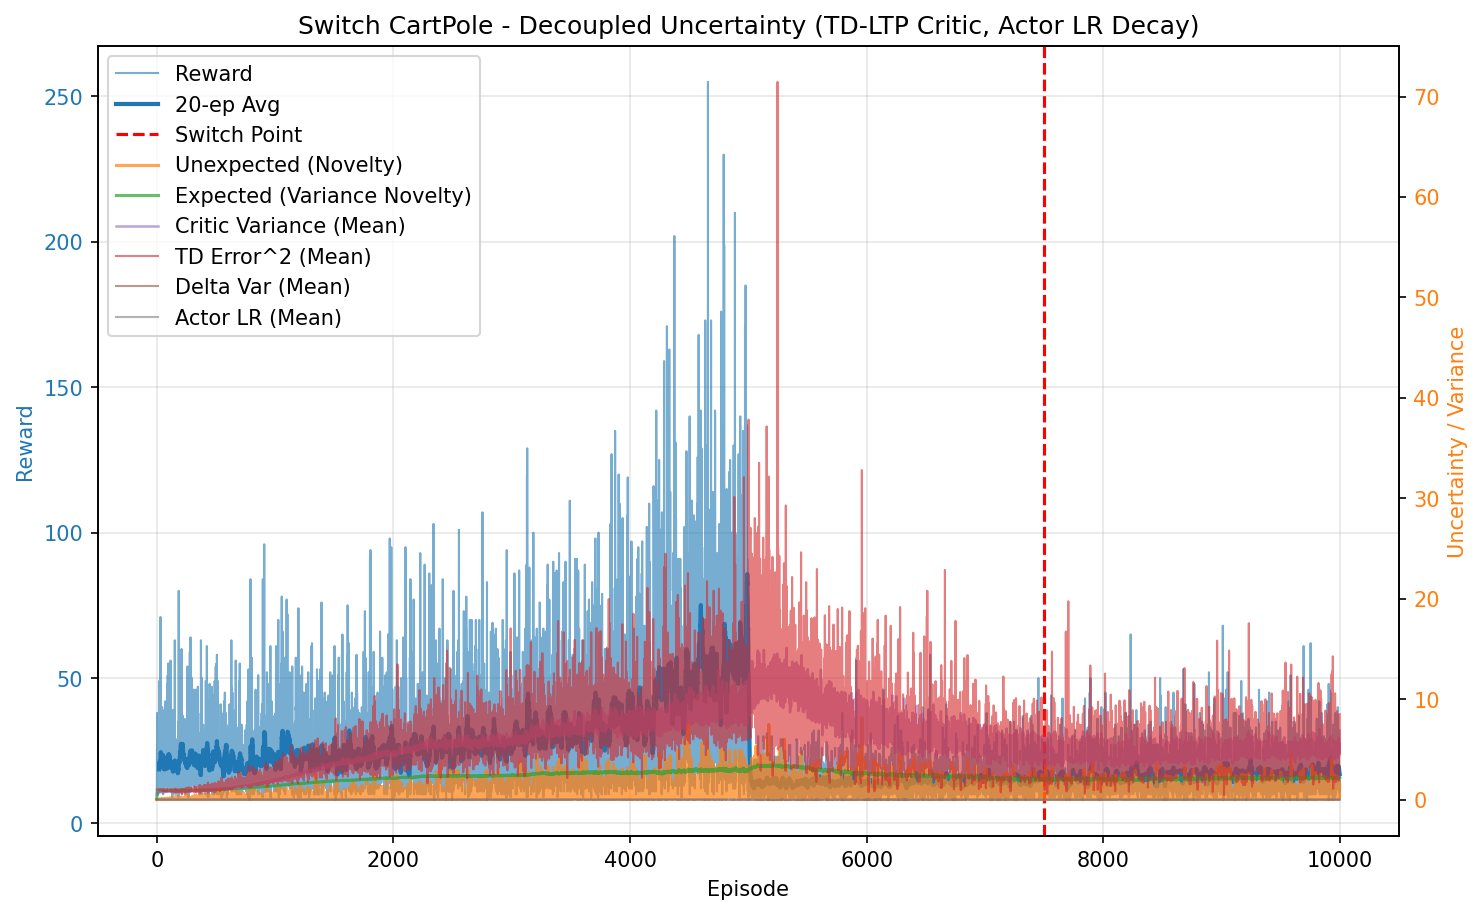

The file beside this chart, header and first rows:
episode, reward, unexpected_uncertainty, expected_uncertainty, mean_variance, mean_td_error_sq, mean_delta_var, mean_actor_lr, mean_abs_td
0, 10.0, 1.6021719614102046e-05, 0.07963, 0.6936, 0.9982, 2.8000750616924675e-05, 0.0001, 0.9991
1, 27.0, 0.000102, 0.2588, 0.6945, 0.999, 2.7909775712589357e-05, 9.999999999999998e-05, 0.9995
2, 28.0, 0.0003685, 0.4, 0.6962, 0.9981, 2.751466342376157e-05, 9.999999999999996e-05, 0.999
3, 10.0, 3.9570246968522166e-05, 0.4416, 0.6971, 0.9947, 2.7055318129454797e-05, 0.0001, 0.9973
4, 38.0, 0.0007786, 0.5668, 0.6991, 0.9948, 2.6702200083019322e-05, 9.999999999999994e-05, 0.9973
5, 15.0, 2.739462109571573e-05, 0.6046, 0.7006, 0.9894, 2.5977244274685842e-05, 0.0001, 0.9946
6, 13.0, 1.5060352216628586e-06, 0.6332, 0.7015, 0.9832, 2.5284974635678486e-05, 0.0001, 0.9915
7, 11.0, 1.2936744047332183e-07, 0.6545, 0.7011, 0.9847, 2.5473753300730803e-05, 0.0001, 0.9922
8, 16.0, 3.641369729434547e-09, 0.6818, 0.7027, 0.9856, 2.5308678506720737e-05, 0.0001, 0.9927
9, 23.0, 0.0001337, 0.7143, 0.7042, 0.9894, 2.541930993234356e-05, 0.0001, 0.9945
10, 19.0, 1.9264958034973708e-06, 0.736, 0.7045, 0.9875, 2.5161956953064122e-05, 0.0001, 0.9936
11, 10.0, 2.0685591179756133e-07, 0.746, 0.7058, 0.9807, 2.4398474763434555e-05, 0.0001, 0.99
12, 12.0, 1.4215030018476591e-08, 0.7567, 0.7068, 0.9736, 2.3608899220294964e-05, 0.0001, 0.9865
13, 14.0, 6.251836317799966e-10, 0.7678, 0.7067, 0.9816, 2.4300433119261686e-05, 0.0001, 0.9905
14, 15.0, 2.1996693524394745e-11, 0.7781, 0.7086, 0.9792, 2.3816699205792837e-05, 0.0001, 0.9892
15, 19.0, 0.001635, 0.7892, 0.7088, 0.9905, 2.4758581680447115e-05, 0.0001, 0.9949
16, 23.0, 3.078316179268031e-05, 0.8003, 0.7112, 0.9743, 2.3033065541532713e-05, 0.0001, 0.9867
17, 18.0, 5.545401439152036e-07, 0.8076, 0.7126, 0.9697, 2.243347561445977e-05, 0.0001, 0.9843
18, 14.0, 2.4388933452133726e-08, 0.8123, 0.7119, 0.9836, 2.374244406740445e-05, 0.0001, 0.9912
19, 37.0, 0.00982, 0.8221, 0.7123, 0.9843, 2.363917462266795e-05, 9.999999999999994e-05, 0.9918
20, 49.0, 0.02333, 0.8315, 0.7162, 0.981, 2.2891240023162937e-05, 9.999999999999999e-05, 0.9898
21, 23.0, 0.04284, 0.8347, 0.7176, 1.006, 2.4850309617955194e-05, 0.0001, 1.002
22, 29.0, 0.0001096, 0.838, 0.7192, 0.9684, 2.1387513534976513e-05, 9.999999999999996e-05, 0.9834
23, 28.0, 0.004902, 0.841, 0.7229, 0.9757, 2.1598431161024793e-05, 9.999999999999996e-05, 0.9866
24, 21.0, 0.002865, 0.8428, 0.7236, 0.9795, 2.1827501095493773e-05, 0.0001, 0.9885
25, 15.0, 0.0001008, 0.8439, 0.7238, 0.9633, 2.0457882020220377e-05, 0.0001, 0.9803
26, 11.0, 8.659307544131061e-06, 0.8446, 0.724, 0.9523, 1.9974846046162943e-05, 0.0001, 0.9738
27, 13.0, 0.01764, 0.8452, 0.7217, 1.001, 2.4149907721124793e-05, 0.0001, 0.9988
28, 16.0, 0.003195, 0.846, 0.7238, 0.9776, 2.181993251535526e-05, 0.0001, 0.987
29, 23.0, 1.8860368479931215e-05, 0.8472, 0.7256, 0.9599, 1.998356256028592e-05, 0.0001, 0.9785
30, 14.0, 8.294877779129741e-07, 0.8478, 0.7259, 0.9671, 2.0527321120130766e-05, 0.0001, 0.982
31, 71.0, 0.02175, 0.8493, 0.7242, 0.9888, 2.2198120195897086e-05, 0.0001, 0.9937
32, 23.0, 0.002944, 0.8506, 0.7318, 0.9774, 2.068935008516486e-05, 0.0001, 0.9867
33, 14.0, 0.0001295, 0.851, 0.7297, 0.9517, 1.8910623829395435e-05, 0.0001, 0.9737
34, 29.0, 0.06157, 0.8525, 0.734, 0.989, 2.1371488533236803e-05, 9.999999999999996e-05, 0.9923
35, 11.0, 0.005331, 0.8527, 0.73, 0.9532, 1.9113034209834985e-05, 0.0001, 0.9741
36, 13.0, 0.00603, 0.8529, 0.7301, 0.9747, 2.087990590609412e-05, 0.0001, 0.9849
37, 15.0, 0.007225, 0.8533, 0.7325, 0.9829, 2.149138266502817e-05, 0.0001, 0.9884
38, 22.0, 0.001356, 0.8544, 0.738, 0.9514, 1.848165982545148e-05, 0.0001, 0.9721
39, 19.0, 1.9539383496901695e-05, 0.8551, 0.7366, 0.9484, 1.8113354589935306e-05, 0.0001, 0.9711
40, 35.0, 0.0004465, 0.8566, 0.7403, 0.9537, 1.8288730515596367e-05, 9.999999999999994e-05, 0.9735
41, 22.0, 0.02665, 0.857, 0.7374, 0.9536, 1.85218958356276e-05, 0.0001, 0.9738
42, 16.0, 0.0008785, 0.8575, 0.7413, 0.9397, 1.6996619618088864e-05, 0.0001, 0.9662
43, 16.0, 0.006196, 0.8582, 0.7429, 0.9677, 1.9323984089239857e-05, 0.0001, 0.9793
44, 17.0, 0.006117, 0.8585, 0.7398, 0.9573, 1.8645035967358996e-05, 0.0001, 0.9749
45, 40.0, 0.1117, 0.8592, 0.7412, 0.9969, 2.0920309658889855e-05, 9.999999999999994e-05, 0.9961
46, 15.0, 0.004256, 0.8598, 0.7456, 0.9289, 1.6308153652035523e-05, 0.0001, 0.9591
47, 26.0, 0.03234, 0.8597, 0.7387, 0.982, 1.9896488145733132e-05, 9.999999999999998e-05, 0.989
48, 32.0, 0.02144, 0.8615, 0.7503, 0.965, 1.818917789968434e-05, 9.999999999999995e-05, 0.9779
49, 12.0, 0.001474, 0.8616, 0.7447, 0.923, 1.5910357138031457e-05, 0.0001, 0.9561
50, 17.0, 0.01121, 0.8622, 0.7488, 0.9563, 1.790251594258054e-05, 0.0001, 0.9728
51, 12.0, 0.0007704, 0.8625, 0.7482, 0.9249, 1.5919248570366128e-05, 0.0001, 0.956
52, 15.0, 0.05743, 0.8627, 0.746, 1.009, 2.2890784763061517e-05, 0.0001, 0.9966
53, 17.0, 0.001293, 0.8634, 0.7527, 0.9331, 1.561845225149656e-05, 0.0001, 0.9606
54, 10.0, 0.0001388, 0.8635, 0.7479, 0.9071, 1.4653661454516428e-05, 0.0001, 0.9464
55, 12.0, 9.541537949238258e-06, 0.8637, 0.7489, 0.868, 1.2232834941787816e-05, 0.0001, 0.926
56, 11.0, 8.196118689104249e-07, 0.8637, 0.7459, 0.9127, 1.5179916841074037e-05, 0.0001, 0.9497
57, 13.0, 0.03664, 0.864, 0.7503, 1.002, 2.2405598279871994e-05, 0.0001, 0.9919
58, 17.0, 0.001274, 0.8648, 0.7553, 0.9265, 1.5168463857759855e-05, 0.0001, 0.9568
59, 26.0, 0.0512, 0.865, 0.7494, 0.9763, 1.8379686038520634e-05, 9.999999999999998e-05, 0.9845
... 9,940 more rows
